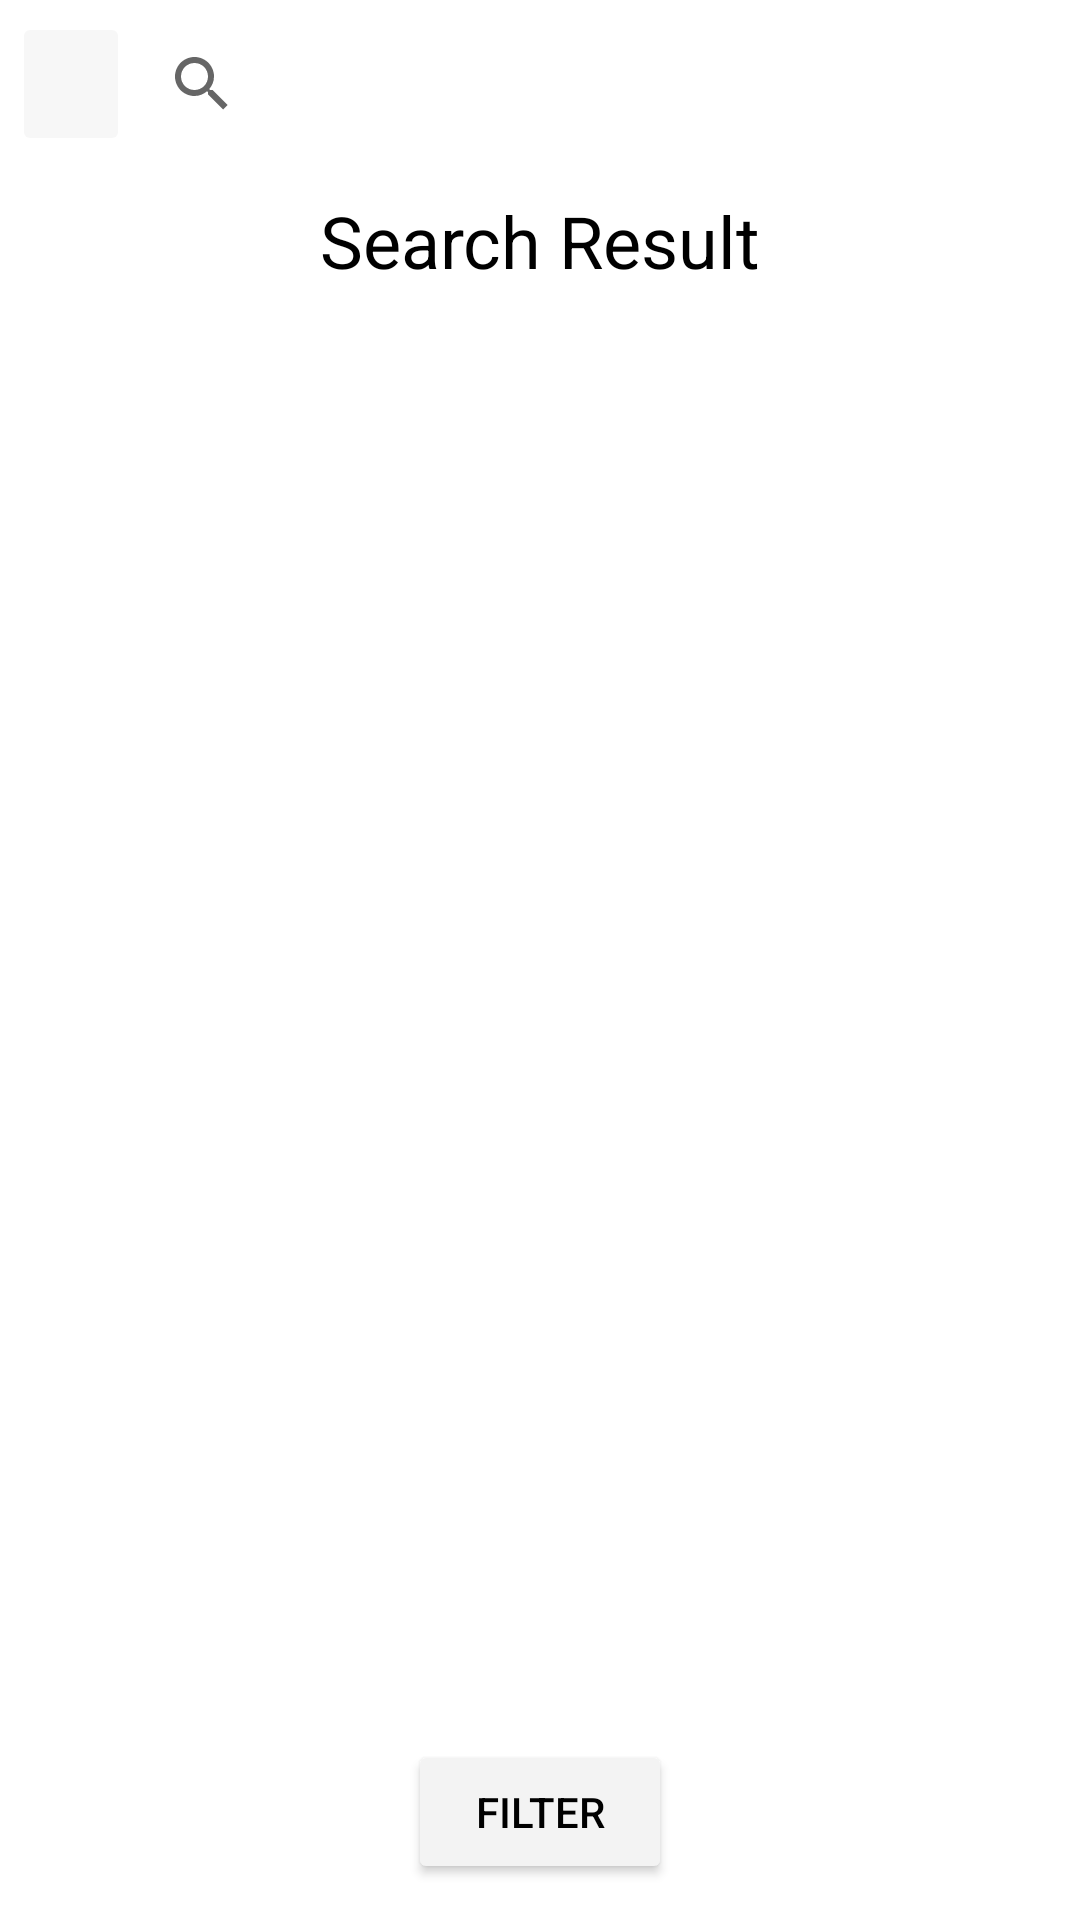

Write the Android layout XML for this screen, with the resource values it uses.
<!-- AndroidManifest.xml: application theme Theme.Proyek_Mobcomp -->
<!-- res/layout/activity_customer_search.xml -->
<?xml version="1.0" encoding="utf-8"?>
<androidx.constraintlayout.widget.ConstraintLayout xmlns:android="http://schemas.android.com/apk/res/android"
    xmlns:app="http://schemas.android.com/apk/res-auto"
    xmlns:tools="http://schemas.android.com/tools"
    android:layout_width="match_parent"
    android:layout_height="match_parent"
    tools:context=".CustomerSearchActivity">

    <LinearLayout
        android:id="@+id/linearLayout"
        android:layout_width="match_parent"
        android:layout_height="wrap_content"
        android:layout_marginStart="4dp"
        android:layout_marginTop="4dp"
        android:layout_marginEnd="4dp"
        android:orientation="horizontal"
        app:layout_constraintEnd_toEndOf="parent"
        app:layout_constraintStart_toStartOf="parent"
        app:layout_constraintTop_toTopOf="parent">

        <ImageButton
            android:id="@+id/btnBackfromSearch"
            android:layout_width="match_parent"
            android:layout_height="match_parent"
            android:layout_gravity="center_horizontal|center_vertical"
            android:layout_weight="8"
            android:backgroundTint="#40DDDDDD"
            android:src="@drawable/ic_arrow_back"
            tools:ignore="SpeakableTextPresentCheck,TouchTargetSizeCheck" />

        <SearchView
            android:id="@+id/searchView"
            android:layout_width="match_parent"
            android:layout_height="wrap_content"
            android:layout_weight="1">

        </SearchView>

    </LinearLayout>

    <TextView
        android:id="@+id/txtKeyword"
        android:layout_width="wrap_content"
        android:layout_height="wrap_content"
        android:layout_marginTop="12dp"
        android:text="Search Result"
        android:textColor="@color/black"
        android:textSize="24sp"
        app:layout_constraintEnd_toEndOf="parent"
        app:layout_constraintStart_toStartOf="parent"
        app:layout_constraintTop_toBottomOf="@+id/linearLayout" />

    <androidx.recyclerview.widget.RecyclerView
        android:id="@+id/rvSearch"
        android:layout_width="match_parent"
        android:layout_height="0dp"
        android:layout_marginTop="12dp"
        app:layout_constraintBottom_toBottomOf="parent"
        app:layout_constraintEnd_toEndOf="parent"
        app:layout_constraintStart_toStartOf="parent"
        app:layout_constraintTop_toBottomOf="@+id/txtKeyword" >

    </androidx.recyclerview.widget.RecyclerView>

    <Button
        android:id="@+id/btnFilter"
        android:layout_width="wrap_content"
        android:layout_height="wrap_content"
        android:layout_marginBottom="12dp"
        android:backgroundTint="#F3F3F3"
        android:onClick="showFilter"
        android:text="Filter"
        android:textColor="@color/black"
        app:layout_constraintBottom_toBottomOf="parent"
        app:layout_constraintEnd_toEndOf="parent"
        app:layout_constraintStart_toStartOf="parent" />

</androidx.constraintlayout.widget.ConstraintLayout>
<!-- resources referenced by this layout -->
<resources>
  <color name="black">#FF000000</color>
  <style name="Theme.Proyek_Mobcomp" parent="Theme.MaterialComponents.DayNight.NoActionBar">
          
          <item name="colorPrimary">@color/purple_500</item>
          <item name="colorPrimaryVariant">@color/purple_700</item>
          <item name="colorOnPrimary">@color/white</item>
          
          <item name="colorSecondary">@color/teal_200</item>
          <item name="colorSecondaryVariant">@color/teal_700</item>
          <item name="colorOnSecondary">@color/black</item>
          
          <item name="android:statusBarColor" tools:targetApi="l">?attr/colorPrimaryVariant</item>
          
      </style>
  <color name="purple_500">#FF6200EE</color>
  <color name="purple_700">#FF3700B3</color>
  <color name="white">#FFFFFFFF</color>
  <color name="teal_200">#FF03DAC5</color>
  <color name="teal_700">#FF018786</color>
</resources>
